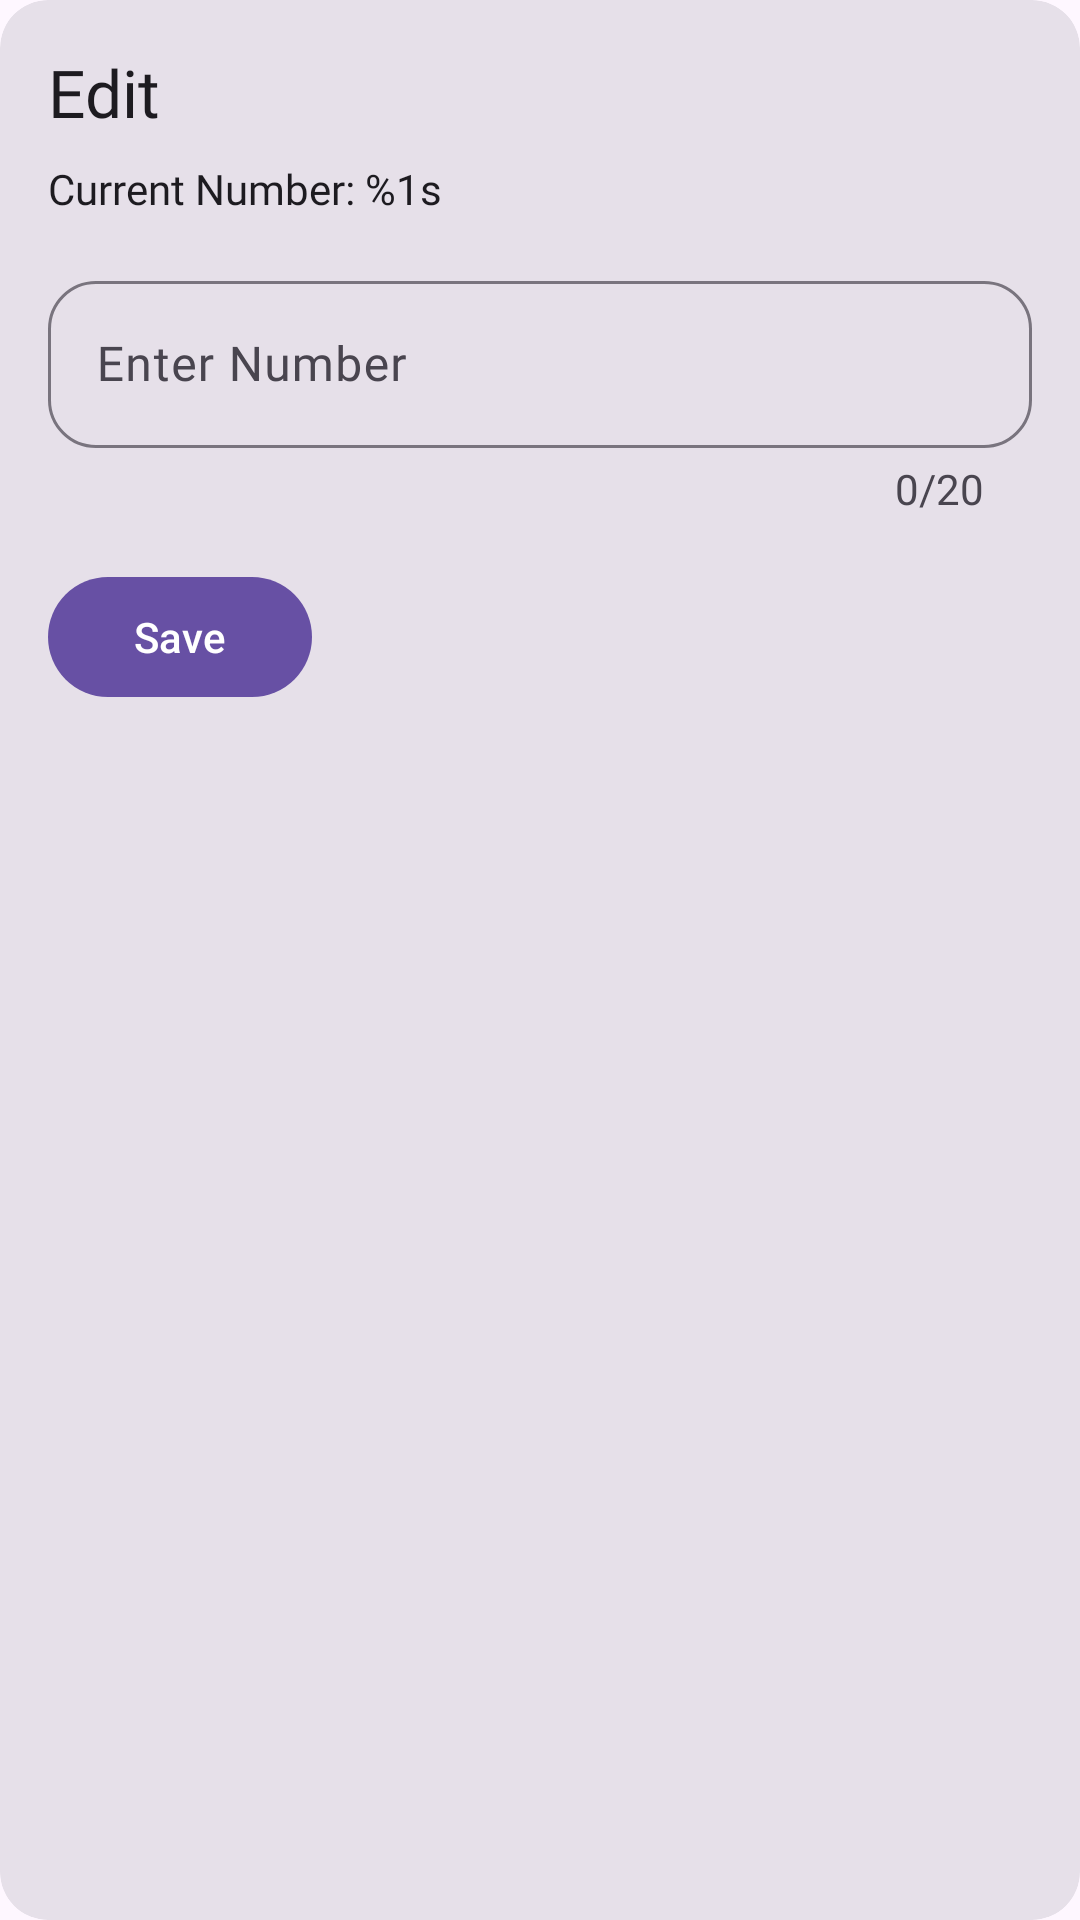

The Android layout XML behind this screen, and the referenced resources:
<!-- AndroidManifest.xml: application theme Theme.PhoneNumberSetter -->
<!-- res/layout/include_main_loaded_card_edit.xml -->
<?xml version="1.0" encoding="utf-8"?>
<com.google.android.material.card.MaterialCardView xmlns:android="http://schemas.android.com/apk/res/android"
    xmlns:app="http://schemas.android.com/apk/res-auto"
    android:layout_width="match_parent"
    android:layout_height="wrap_content"
    app:cardCornerRadius="@dimen/margin_16"
    style="@style/Widget.Material3.CardView.Filled">

    <LinearLayout
        android:layout_width="match_parent"
        android:layout_height="wrap_content"
        android:orientation="vertical"
        android:padding="@dimen/margin_16">

        <TextView
            android:layout_width="match_parent"
            android:layout_height="wrap_content"
            android:text="@string/main_loaded_card_edit_title"
            android:textAppearance="@style/TextAppearance.AppCompat.Large.SNS"
            android:textColor="?android:textColorPrimary" />

        <TextView
            android:id="@+id/main_loaded_card_edit_current"
            android:layout_width="match_parent"
            android:layout_height="wrap_content"
            android:layout_marginTop="@dimen/margin_8"
            android:text="@string/main_loaded_card_edit_content"
            android:textAppearance="@style/TextAppearance.AppCompat.Small.SNS"
            android:textColor="?android:textColorPrimary" />

        <com.google.android.material.textfield.TextInputLayout
            android:id="@+id/main_loaded_card_edit_input"
            android:layout_width="match_parent"
            android:layout_height="wrap_content"
            android:layout_marginTop="@dimen/margin_16"
            android:hint="@string/main_loaded_card_edit_input_hint"
            app:counterMaxLength="20"
            app:counterEnabled="true"
            app:counterTextAppearance="@style/TextAppearance.AppCompat.Small.SNS"
            app:boxCornerRadiusBottomEnd="@dimen/margin_16"
            app:boxCornerRadiusBottomStart="@dimen/margin_16"
            app:boxCornerRadiusTopEnd="@dimen/margin_16"
            app:boxCornerRadiusTopStart="@dimen/margin_16">

            <com.google.android.material.textfield.TextInputEditText
                android:id="@+id/main_loaded_card_edit_edit"
                android:layout_width="match_parent"
                android:layout_height="wrap_content"
                android:fontFamily="@font/google_sans_text_medium"
                android:digits="0123456789+"
                android:maxLength="20"
                android:inputType="number|phone" />

        </com.google.android.material.textfield.TextInputLayout>

        <com.google.android.material.button.MaterialButton
            android:id="@+id/main_loaded_card_edit_input_save"
            style="@style/ThemeOverlay.Material3.Button.TextButton"
            android:layout_width="wrap_content"
            android:layout_height="wrap_content"
            android:layout_marginTop="@dimen/margin_16"
            android:text="@string/main_loaded_card_edit_input_save" />

    </LinearLayout>

</com.google.android.material.card.MaterialCardView>
<!-- resources referenced by this layout -->
<resources>
  <dimen name="margin_16">16dp</dimen>
  <dimen name="margin_8">8dp</dimen>
  <string name="main_loaded_card_edit_content">Current Number: %1s</string>
  <string name="main_loaded_card_edit_input_hint">Enter Number</string>
  <string name="main_loaded_card_edit_input_save">Save</string>
  <string name="main_loaded_card_edit_title">Edit</string>
  <style name="TextAppearance.AppCompat.Large.SNS" parent="TextAppearance.AppCompat.Large">
          <item name="android:fontFamily">@font/google_sans_text_medium</item>
      </style>
  <style name="TextAppearance.AppCompat.Small.SNS" parent="TextAppearance.AppCompat.Small">
          <item name="android:fontFamily">@font/google_sans_text</item>
      </style>
  <style name="Theme.PhoneNumberSetter" parent="Theme.Material3.DayNight.NoActionBar">
          <item name="android:colorPrimary">@color/primary</item>
          <item name="android:colorPrimaryDark">@color/primary_dark</item>
          <item name="android:colorAccent">@color/accent</item>
          <item name="android:statusBarColor">@android:color/transparent</item>
          <item name="android:navigationBarColor">@android:color/transparent</item>
          <item name="android:windowLightStatusBar">@bool/light_status_nav</item>
          <item name="android:windowLightNavigationBar">@bool/light_status_nav</item>
      </style>
  <color name="primary">#2196F3</color>
  <color name="primary_dark">#1976D2</color>
  <color name="accent">#03A9F4</color>
</resources>
